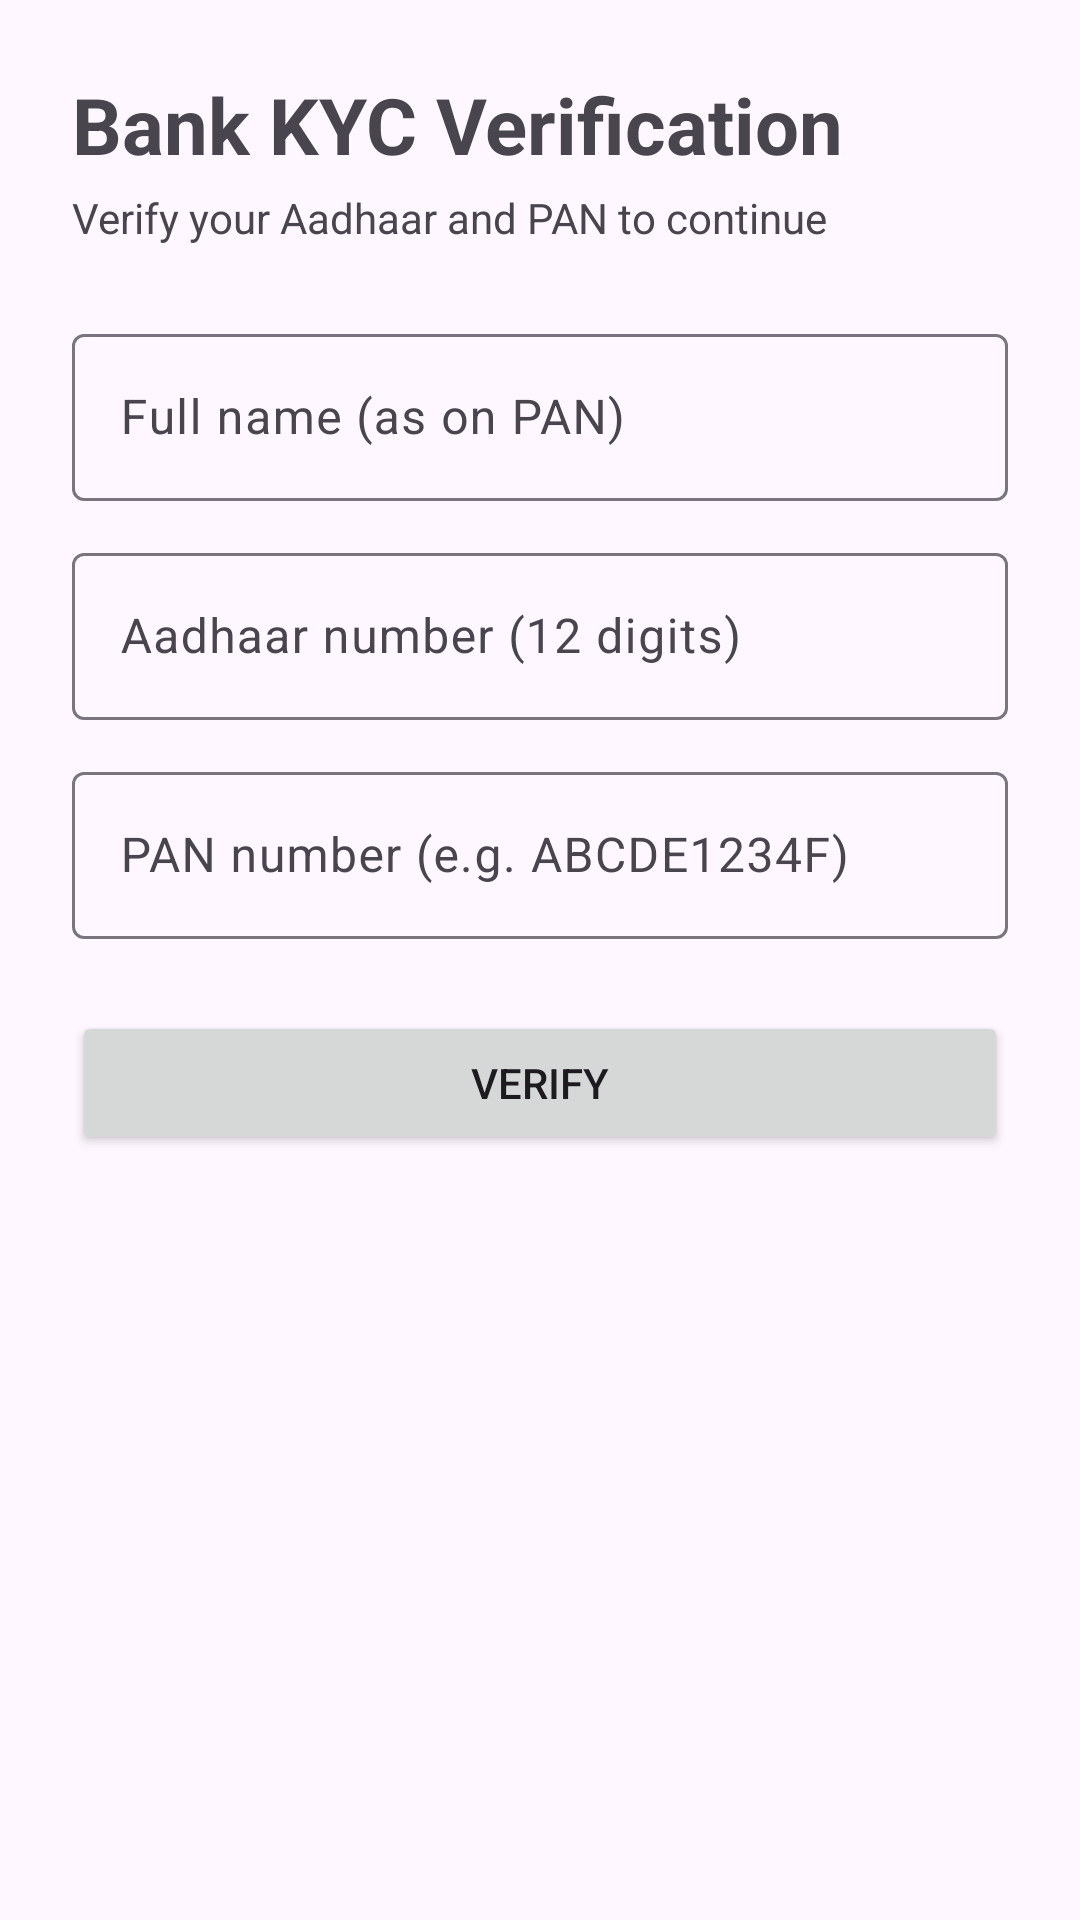

Reconstruct the res/layout file that produces this screen, plus the resources it refers to.
<!-- AndroidManifest.xml: application theme Theme.BankVerifyApp -->
<!-- res/layout/activity_main.xml -->
<?xml version="1.0" encoding="utf-8"?>
<ScrollView xmlns:android="http://schemas.android.com/apk/res/android"
    xmlns:app="http://schemas.android.com/apk/res-auto"
    android:id="@+id/main"
    android:layout_width="match_parent"
    android:layout_height="match_parent"
    android:fillViewport="true">

    <LinearLayout
        android:layout_width="match_parent"
        android:layout_height="wrap_content"
        android:orientation="vertical"
        android:padding="24dp">

        <TextView
            android:layout_width="wrap_content"
            android:layout_height="wrap_content"
            android:text="Bank KYC Verification"
            android:textSize="26sp"
            android:textStyle="bold" />

        <TextView
            android:layout_width="wrap_content"
            android:layout_height="wrap_content"
            android:layout_marginTop="4dp"
            android:layout_marginBottom="24dp"
            android:text="Verify your Aadhaar and PAN to continue" />

        <com.google.android.material.textfield.TextInputLayout
            android:id="@+id/tilName"
            android:layout_width="match_parent"
            android:layout_height="wrap_content"
            android:hint="Full name (as on PAN)">

            <com.google.android.material.textfield.TextInputEditText
                android:id="@+id/etName"
                android:layout_width="match_parent"
                android:layout_height="wrap_content"
                android:inputType="textPersonName|textCapWords" />
        </com.google.android.material.textfield.TextInputLayout>

        <com.google.android.material.textfield.TextInputLayout
            android:id="@+id/tilAadhaar"
            android:layout_width="match_parent"
            android:layout_height="wrap_content"
            android:layout_marginTop="12dp"
            android:hint="Aadhaar number (12 digits)">

            <com.google.android.material.textfield.TextInputEditText
                android:id="@+id/etAadhaar"
                android:layout_width="match_parent"
                android:layout_height="wrap_content"
                android:inputType="number"
                android:maxLength="12" />
        </com.google.android.material.textfield.TextInputLayout>

        <com.google.android.material.textfield.TextInputLayout
            android:id="@+id/tilPan"
            android:layout_width="match_parent"
            android:layout_height="wrap_content"
            android:layout_marginTop="12dp"
            android:hint="PAN number (e.g. ABCDE1234F)">

            <com.google.android.material.textfield.TextInputEditText
                android:id="@+id/etPan"
                android:layout_width="match_parent"
                android:layout_height="wrap_content"
                android:inputType="textCapCharacters"
                android:maxLength="10" />
        </com.google.android.material.textfield.TextInputLayout>

        <Button
            android:id="@+id/btnVerify"
            android:layout_width="match_parent"
            android:layout_height="wrap_content"
            android:layout_marginTop="24dp"
            android:text="Verify" />

        <TextView
            android:id="@+id/tvResult"
            android:layout_width="match_parent"
            android:layout_height="wrap_content"
            android:layout_marginTop="16dp"
            android:textSize="16sp"
            android:textStyle="bold" />
    </LinearLayout>
</ScrollView>
<!-- resources referenced by this layout -->
<resources>
  <style name="Theme.BankVerifyApp" parent="Base.Theme.BankVerifyApp" />
  <style name="Base.Theme.BankVerifyApp" parent="Theme.Material3.DayNight.NoActionBar">
          
          
      </style>
</resources>
